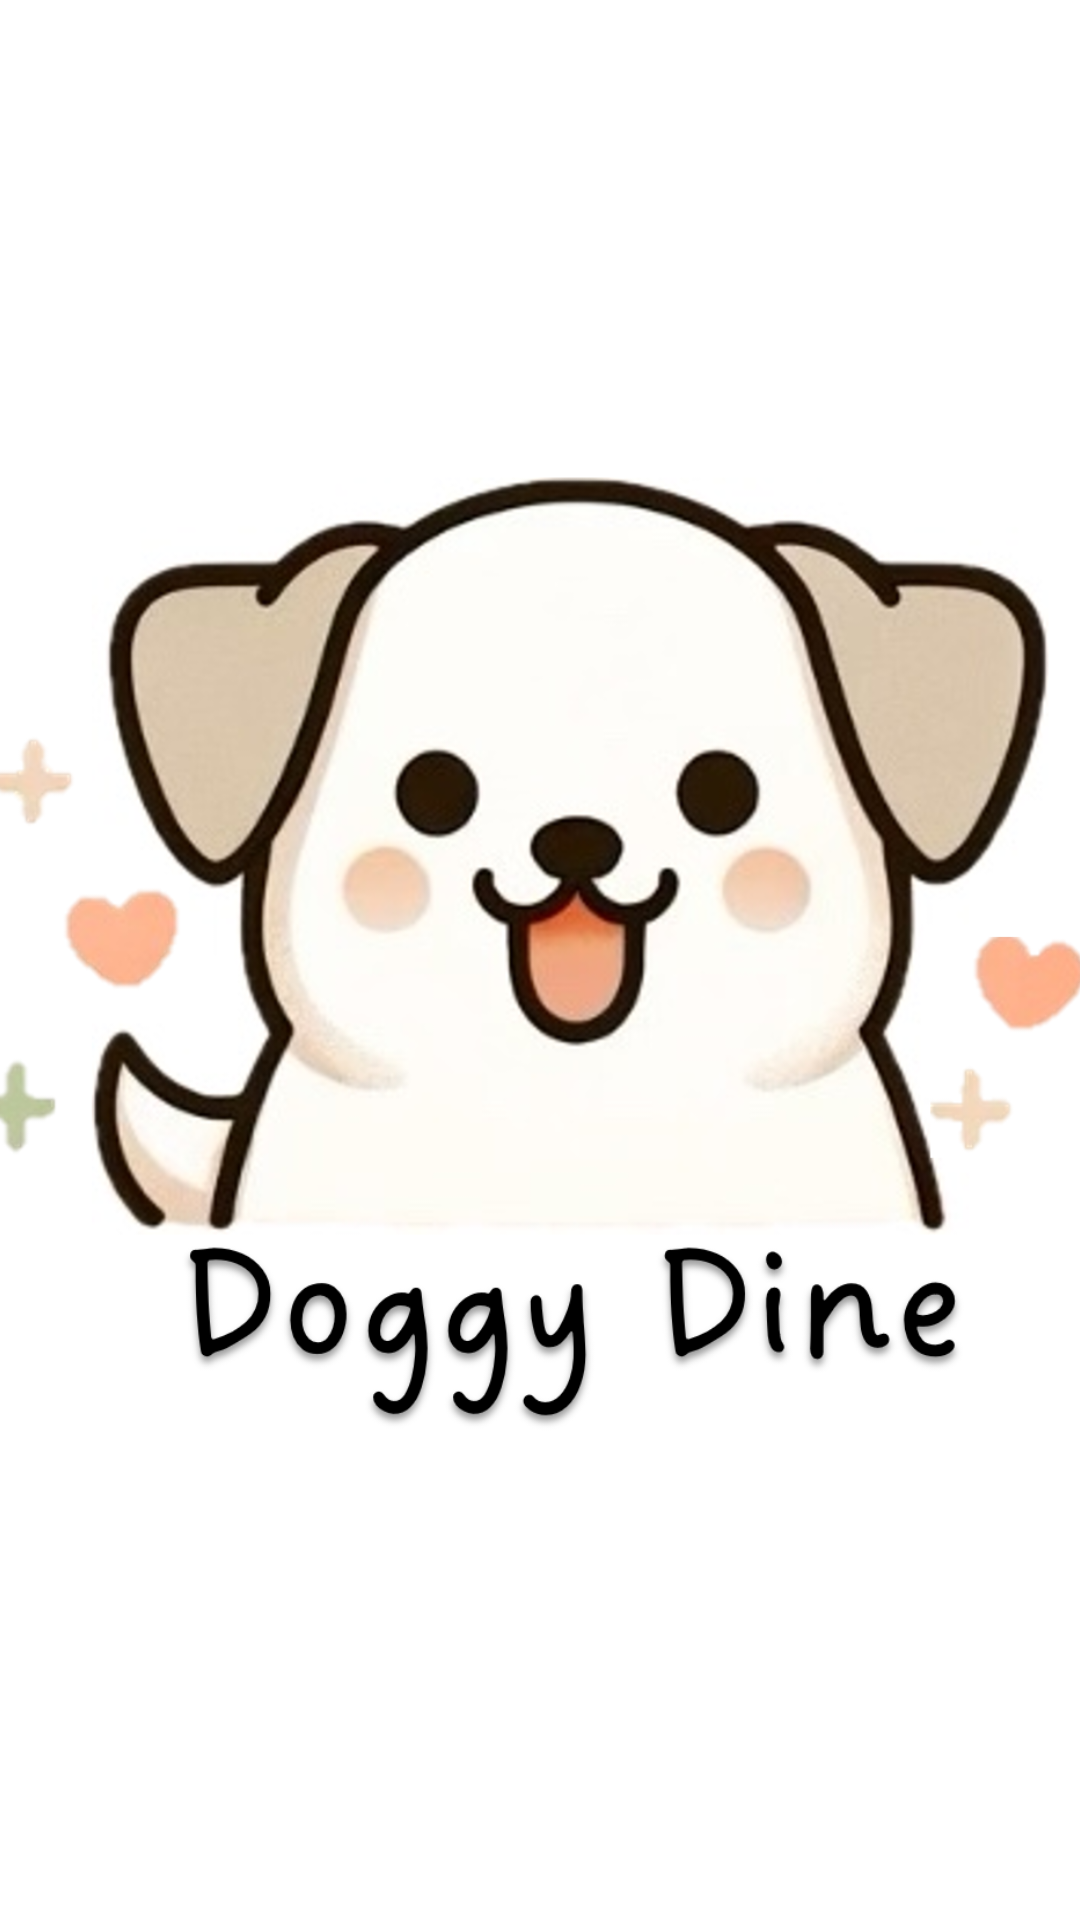

This screen was rendered from an Android layout file. Write that file and the resources it references.
<!-- AndroidManifest.xml: application theme Theme.DoggyDine -->
<!-- res/layout/activity_splashscreen.xml -->
<?xml version="1.0" encoding="utf-8"?>
<LinearLayout xmlns:android="http://schemas.android.com/apk/res/android"
    android:layout_width="fill_parent"
    android:layout_height="fill_parent"
    android:background="@color/white"
    android:layout_gravity="center"
    android:id="@+id/lin_lay"
    android:gravity="center"
    android:orientation="vertical">

    <ImageView
        android:layout_width="400dp"
        android:layout_height="350dp"
        android:id="@+id/splash"
        android:background="@drawable/logo"
        android:scaleType="centerCrop"/>

</LinearLayout>
<!-- resources referenced by this layout -->
<resources>
  <color name="white">#FFFFFFFF</color>
  <!-- drawable logo: png bitmap (drawable, 661745 bytes) -->
  <style name="Theme.DoggyDine" parent="Base.Theme.DoggyDine" />
  <style name="Base.Theme.DoggyDine" parent="Theme.Material3.DayNight.NoActionBar">
          
          
      </style>
</resources>
